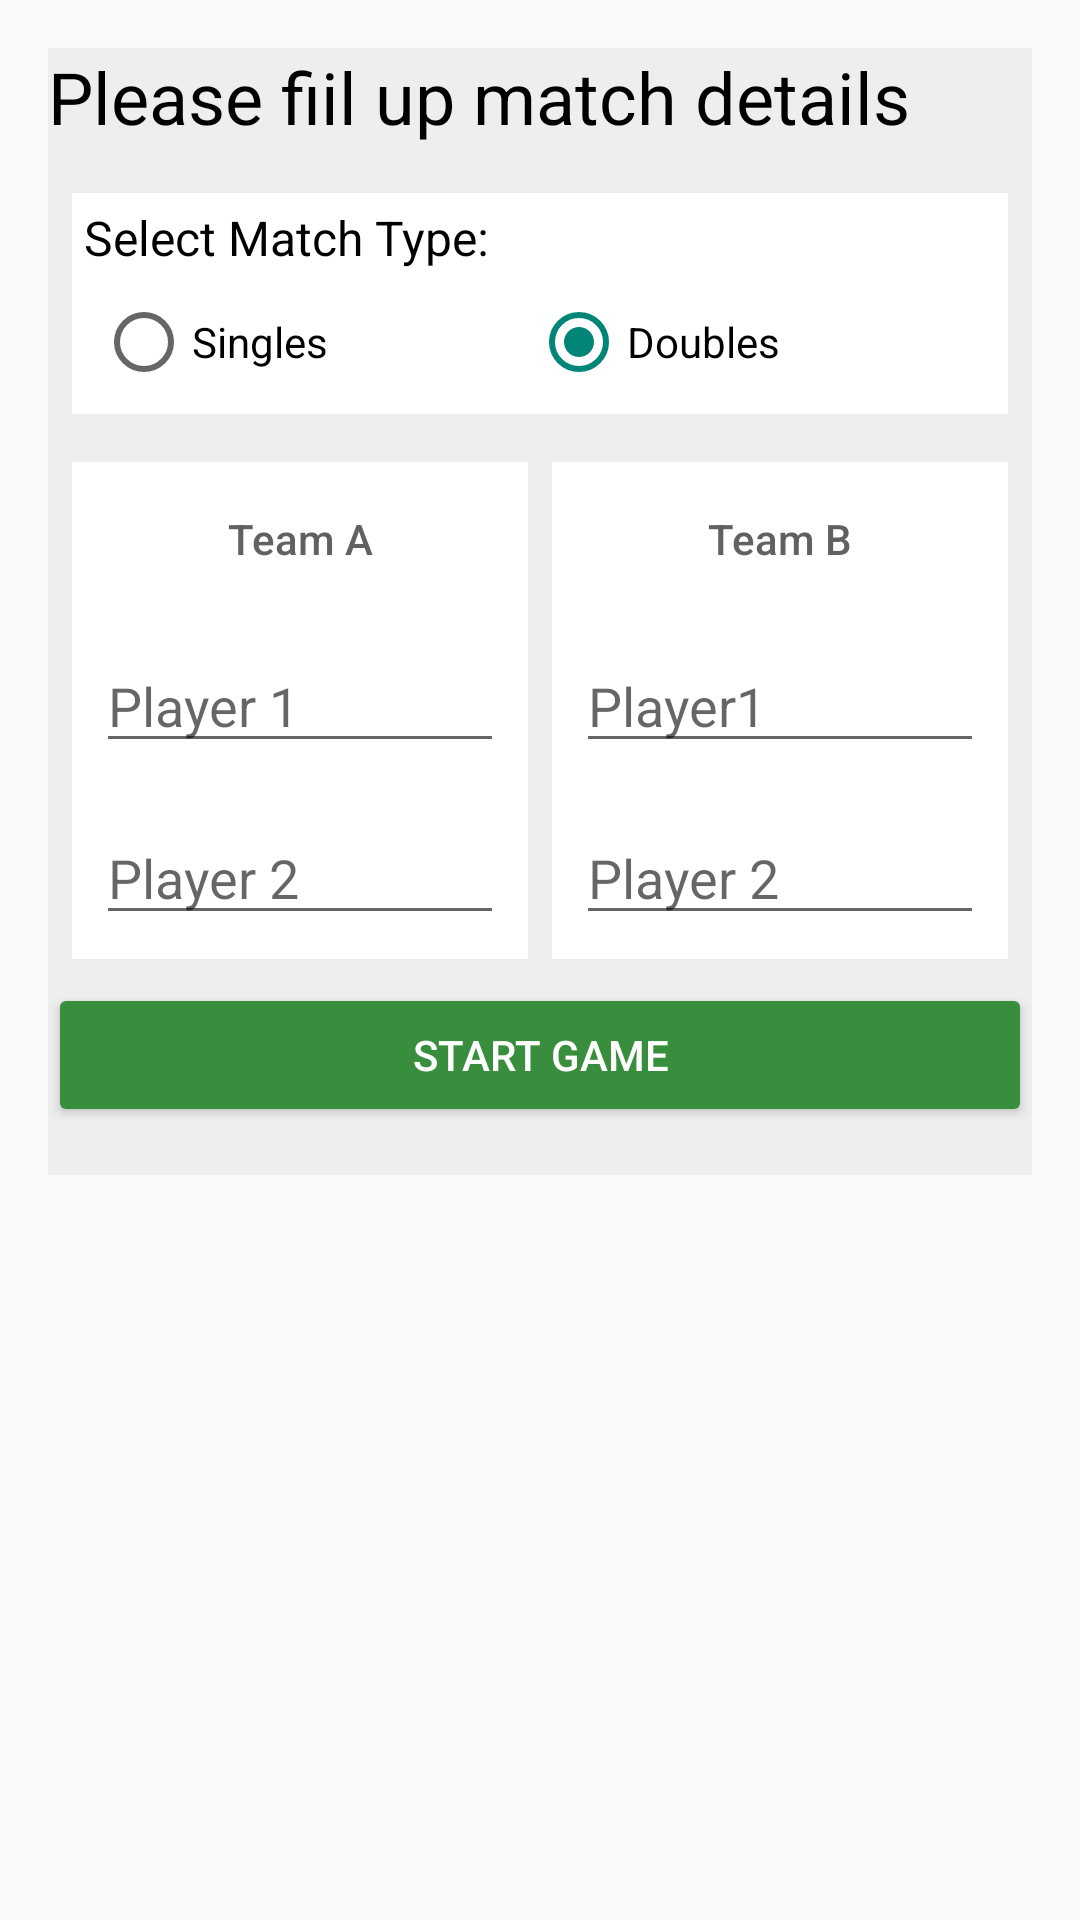

The Android layout XML behind this screen, and the referenced resources:
<!-- AndroidManifest.xml: application theme AppTheme -->
<!-- res/layout/activity_start.xml -->
<?xml version="1.0" encoding="utf-8"?>
<ScrollView xmlns:android="http://schemas.android.com/apk/res/android"
    xmlns:tools="http://schemas.android.com/tools"
    android:layout_width="match_parent"
    android:layout_height="match_parent"
    tools:context=".StartActivity">

    <LinearLayout
        android:layout_width="match_parent"
        android:layout_height="wrap_content"
        android:layout_margin="16dp"
        android:background="#EEEEEE"
        android:isScrollContainer="true"
        android:orientation="vertical">

        <TextView
            android:layout_width="match_parent"
            android:layout_height="wrap_content"
            android:layout_marginBottom="16dp"
            android:text="Please fiil up match details"
            android:textColor="#000000"
            android:textSize="24sp" />

        <LinearLayout
            android:layout_width="match_parent"
            android:layout_height="wrap_content"
            android:layout_marginBottom="16sp"
            android:layout_marginLeft="8dp"
            android:layout_marginRight="8dp"
            android:background="#ffffff"
            android:orientation="vertical">

            <TextView
                android:layout_width="match_parent"
                android:layout_height="wrap_content"
                android:paddingLeft="4dp"
                android:paddingTop="4dp"
                android:text="Select Match Type:"
                android:textColor="#000000"
                android:textSize="16sp" />

            <RadioGroup
                android:id="@+id/match_type"
                android:layout_width="match_parent"
                android:layout_height="wrap_content"
                android:layout_margin="8dp"
                android:orientation="horizontal">

                <RadioButton
                    android:id="@+id/singles"
                    android:layout_width="wrap_content"
                    android:layout_height="wrap_content"
                    android:layout_weight="1"
                    android:onClick="onRadioButtonClicked"
                    android:text="Singles" />

                <RadioButton
                    android:id="@+id/doubles"
                    android:layout_width="wrap_content"
                    android:layout_height="wrap_content"
                    android:layout_weight="1"
                    android:checked="true"
                    android:onClick="onRadioButtonClicked"
                    android:text="Doubles" />
            </RadioGroup>
        </LinearLayout>

        <LinearLayout
            android:layout_width="match_parent"
            android:layout_height="wrap_content"
            android:layout_marginBottom="8dp">

            <LinearLayout
                android:layout_width="0dp"
                android:layout_height="wrap_content"
                android:layout_marginLeft="8dp"
                android:layout_marginRight="8dp"
                android:layout_weight="1"
                android:background="#ffffff"
                android:orientation="vertical">

                <TextView
                    android:layout_width="match_parent"
                    android:layout_height="wrap_content"
                    android:layout_marginBottom="16dp"
                    android:layout_marginTop="16dp"
                    android:fontFamily="sans-serif-medium"
                    android:gravity="center_horizontal"
                    android:text="Team A"
                    android:textColor="#616161"
                    android:textSize="14sp" />

                <EditText
                    android:id="@+id/editText"
                    android:layout_width="match_parent"
                    android:layout_height="wrap_content"
                    android:layout_margin="8dp"
                    android:ems="10"
                    android:hint="Player 1"
                    android:inputType="textPersonName"
                    />

                <EditText
                    android:id="@+id/editText2"
                    android:layout_width="match_parent"
                    android:layout_height="wrap_content"
                    android:layout_margin="8dp"
                    android:ems="10"
                    android:hint="Player 2"
                    android:inputType="textPersonName" />
            </LinearLayout>

            <LinearLayout
                android:layout_width="0dp"
                android:layout_height="wrap_content"
                android:layout_marginRight="8dp"
                android:layout_weight="1"
                android:background="@android:color/white"
                android:orientation="vertical">

                <TextView
                    android:layout_width="match_parent"
                    android:layout_height="wrap_content"
                    android:layout_marginBottom="16dp"
                    android:layout_marginTop="16dp"
                    android:fontFamily="sans-serif-medium"
                    android:gravity="center_horizontal"
                    android:text="Team B"
                    android:textColor="#616161"
                    android:textSize="14sp" />

                <EditText
                    android:id="@+id/editText3"
                    android:layout_width="match_parent"
                    android:layout_height="wrap_content"
                    android:layout_margin="8dp"
                    android:ems="10"
                    android:hint="Player1"
                    android:inputType="textPersonName" />

                <EditText
                    android:id="@+id/editText4"
                    android:layout_width="match_parent"
                    android:layout_height="wrap_content"
                    android:layout_margin="8dp"
                    android:ems="10"
                    android:hint="Player 2"
                    android:inputType="textPersonName" />
            </LinearLayout>
        </LinearLayout>

        <Button
            android:id="@+id/button"
            android:layout_width="match_parent"
            android:layout_height="wrap_content"
            android:onClick="startGame"
            android:text="Start Game"
            android:textColor="#ffffff"
            android:layout_marginBottom="16dp"/>

    </LinearLayout>
</ScrollView>
<!-- resources referenced by this layout -->
<resources>
  <style name="AppTheme" parent="Theme.AppCompat.Light.DarkActionBar">
          
          <item name="colorPrimary">#2E7D32</item>
          <item name="colorPrimaryDark">#1B5E20</item>
          <item name="colorButtonNormal">#388E3C</item>
      </style>
</resources>
